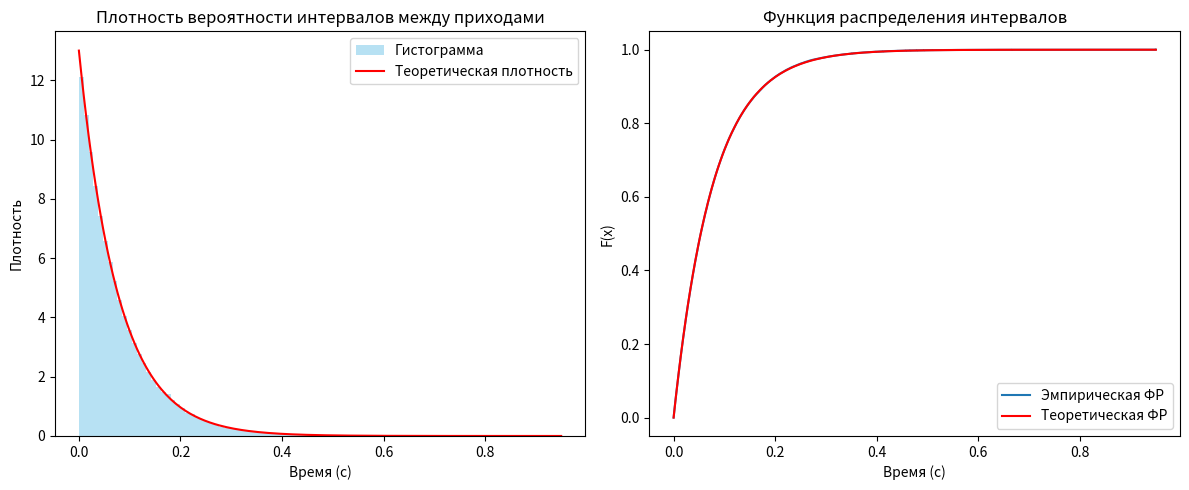
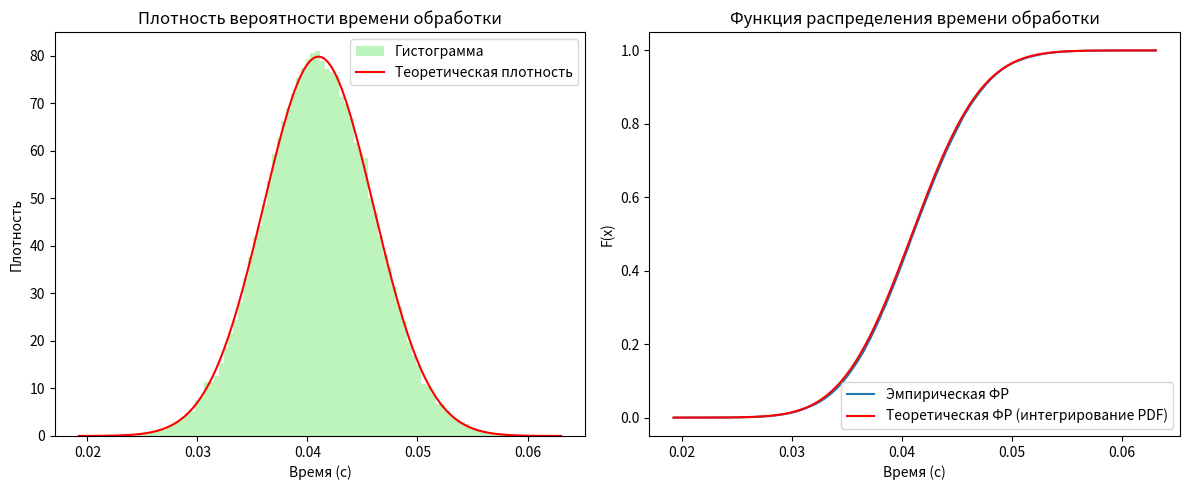
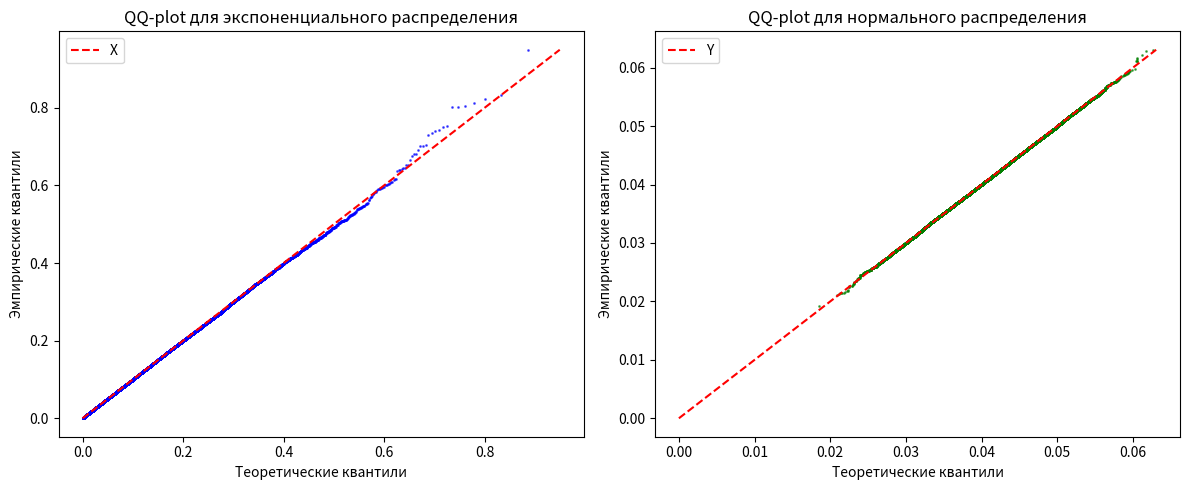

Python code for these plots, in order:
import math
import random
import numpy as np
import matplotlib.pyplot as plt

random.seed(15)
np.random.seed(15)

def generate_exp_intervals(lambda_rate, n):
    intervals = []
    for _ in range(n):
        u = random.random()
        while u == 0:
            u = random.random()
        x = -math.log(u) / lambda_rate
        intervals.append(x)
    return intervals

def marsaglia_normal(mean, sigma):
    while True:
        u1 = 2.0 * random.random() - 1.0
        u2 = 2.0 * random.random() - 1.0
        s = u1*u1 + u2*u2
        if 0 < s < 1:
            break
    factor = math.sqrt(-2.0 * math.log(s) / s)
    z0 = u1 * factor
    return mean + sigma * z0

def generate_normal_times(mean_ms, sigma_ms, n):
    times = []
    mean_sec = mean_ms / 1000.0
    sigma_sec = sigma_ms / 1000.0
    for _ in range(n):
        t = marsaglia_normal(mean_sec, sigma_sec)
        if t < 0:
            t = 0.0
        times.append(t)
    return times

N = 100000
lambda_rate = 13.0
mean_ms = 41.0
sigma_ms = 5.0

intervals = generate_exp_intervals(lambda_rate, N)
service_times = generate_normal_times(mean_ms, sigma_ms, N)

exp_mean_sample = np.mean(intervals)
exp_var_sample = np.var(intervals, ddof=1)
exp_theor_mean = 1.0 / lambda_rate
exp_theor_var = 1.0 / (lambda_rate**2)

norm_mean_sample = np.mean(service_times) * 1000
norm_var_sample = np.var(service_times, ddof=1) * 1e6
norm_theor_mean = mean_ms
norm_theor_var = sigma_ms**2

print("Характеристики для экспоненциальных интервалов (секунды)")
print(f"Мат ожидание: {exp_mean_sample:.6f} (теор. {exp_theor_mean:.6f})")
print(f"Выборочная дисперсия: {exp_var_sample:.6f} (теор. {exp_theor_var:.6f})")

print("\nХарактеристики для нормальных времён обработки (мс)")
print(f"Мат ожидание: {norm_mean_sample:.2f} мс (теор. {norm_theor_mean:.2f} мс)")
print(f"Выборочная дисперсия: {norm_var_sample:.2f} мс² (теор. {norm_theor_var:.2f} мс²)")

plt.figure(figsize=(12, 5))

plt.subplot(1, 2, 1)
plt.hist(intervals, bins=100, density=True, alpha=0.6, color='skyblue', label='Гистограмма')
x_exp = np.linspace(0, max(intervals), 200)
pdf_exp = lambda_rate * np.exp(-lambda_rate * x_exp)
plt.plot(x_exp, pdf_exp, 'r-', label='Теоретическая плотность')
plt.title('Плотность вероятности интервалов между приходами')
plt.xlabel('Время (с)')
plt.ylabel('Плотность')
plt.legend()

plt.subplot(1, 2, 2)
ecdf_exp = np.sort(intervals)
ecdf_y = np.arange(1, N+1) / N
plt.step(ecdf_exp, ecdf_y, where='post', label='Эмпирическая ФР')
plt.plot(x_exp, 1 - np.exp(-lambda_rate * x_exp), 'r-', label='Теоретическая ФР')
plt.title('Функция распределения интервалов')
plt.xlabel('Время (с)')
plt.ylabel('F(x)')
plt.legend()
plt.tight_layout()
plt.show()

plt.figure(figsize=(12, 5))
service_sec = np.array(service_times)

plt.subplot(1, 2, 1)
plt.hist(service_sec, bins=100, density=True, alpha=0.6, color='lightgreen', label='Гистограмма')
x_norm = np.linspace(min(service_sec), max(service_sec), 200)
mean_sec = mean_ms/1000.0
sigma_sec = sigma_ms/1000.0
pdf_norm = (1/(sigma_sec * np.sqrt(2*np.pi))) * np.exp(-0.5*((x_norm - mean_sec)/sigma_sec)**2)
plt.plot(x_norm, pdf_norm, 'r-', label='Теоретическая плотность')
plt.title('Плотность вероятности времени обработки')
plt.xlabel('Время (с)')
plt.ylabel('Плотность')
plt.legend()

plt.subplot(1, 2, 2)
ecdf_norm = np.sort(service_sec)
ecdf_y = np.arange(1, N+1) / N
plt.step(ecdf_norm, ecdf_y, where='post', label='Эмпирическая ФР')
dx = x_norm[1] - x_norm[0]
theor_cdf_norm = np.cumsum(pdf_norm) * dx
theor_cdf_norm = theor_cdf_norm / theor_cdf_norm[-1]
plt.plot(x_norm, theor_cdf_norm, 'r-', label='Теоретическая ФР (интегрирование PDF)')
plt.title('Функция распределения времени обработки')
plt.xlabel('Время (с)')
plt.ylabel('F(x)')
plt.legend()
plt.tight_layout()
plt.show()

plt.figure(figsize=(12, 5))

plt.subplot(1, 2, 1)
sample_exp = np.sort(intervals)
n = len(sample_exp)
p = np.arange(1, n+1) / (n + 1)
theor_quantiles_exp = -np.log(1 - p) / lambda_rate
plt.scatter(theor_quantiles_exp, sample_exp, s=1, alpha=0.6, color='blue')
max_val = max(np.max(theor_quantiles_exp), np.max(sample_exp))
plt.plot([0, max_val], [0, max_val], 'r--', label='X')
plt.xlabel('Теоретические квантили')
plt.ylabel('Эмпирические квантили')
plt.title('QQ-plot для экспоненциального распределения')
plt.legend()
plt.subplot(1, 2, 2)
sample_norm = np.sort(service_sec)
def normal_quantile(p, mean, sigma):
    theor_sample = generate_normal_times(mean_ms, sigma_ms, n)
    theor_sample.sort()
    return theor_sample
theor_quantiles_norm = normal_quantile(p, mean_sec, sigma_sec)
plt.scatter(theor_quantiles_norm, sample_norm, s=1, alpha=0.6, color='green')
max_val_norm = max(np.max(theor_quantiles_norm), np.max(sample_norm))
plt.plot([0, max_val_norm], [0, max_val_norm], 'r--', label='Y')
plt.xlabel('Теоретические квантили')
plt.ylabel('Эмпирические квантили')
plt.title('QQ-plot для нормального распределения')
plt.legend()
plt.tight_layout()
plt.show()

def simulate_gateway(arrival_times, service_times, duration):

    n = len(arrival_times)
    departures = []
    last_departure = 0.0
    delays = []
    for i in range(n):
        if arrival_times[i] > duration:
            break
        start = max(arrival_times[i], last_departure)
        finish = start + service_times[i]
        departures.append(finish)
        last_departure = finish
        delays.append(finish - arrival_times[i])

    return delays

arrival_times = []
t = 0.0
for interval in intervals:
    t += interval
    arrival_times.append(t)

delays = simulate_gateway(arrival_times, service_times, duration=10.0)
if delays:
    prob_delay_gt_80ms = sum(1 for d in delays if d > 0.04) / len(delays)
    print(f"\nМоделирование")
    print(f"Всего пакетов за 10 с: {len(delays)}")
    print(f"Вероятность задержки > 40 мс: {prob_delay_gt_80ms:.4f} ({prob_delay_gt_80ms*100:.2f}%)")
else:
    print("Нет пакетов за 10 секунд.")

new_sigma_ms = 10.0
new_service_times = generate_normal_times(mean_ms, new_sigma_ms, N)

delays_new = simulate_gateway(arrival_times, new_service_times, duration=10.0)
if delays_new:
    prob_delay_gt_80ms_new = sum(1 for d in delays_new if d > 0.08) / len(delays_new)
    print(f"\nМоделирование (sigma = {new_sigma_ms} мс)")
    print(f"Всего пакетов за 10 с: {len(delays_new)}")
    print(f"Вероятность задержки > 80 мс: {prob_delay_gt_80ms_new:.4f} ({prob_delay_gt_80ms_new*100:.2f}%)")
else:
    print("Нет пакетов за 10 секунд.")

new_service_ms = np.array(new_service_times) * 1000
print(f"\nМат ожидание (новое sigma): {np.mean(new_service_ms):.2f} мс")
print(f"Выборочная дисперсия (новое sigma): {np.var(new_service_ms, ddof=1):.2f} мс²")
